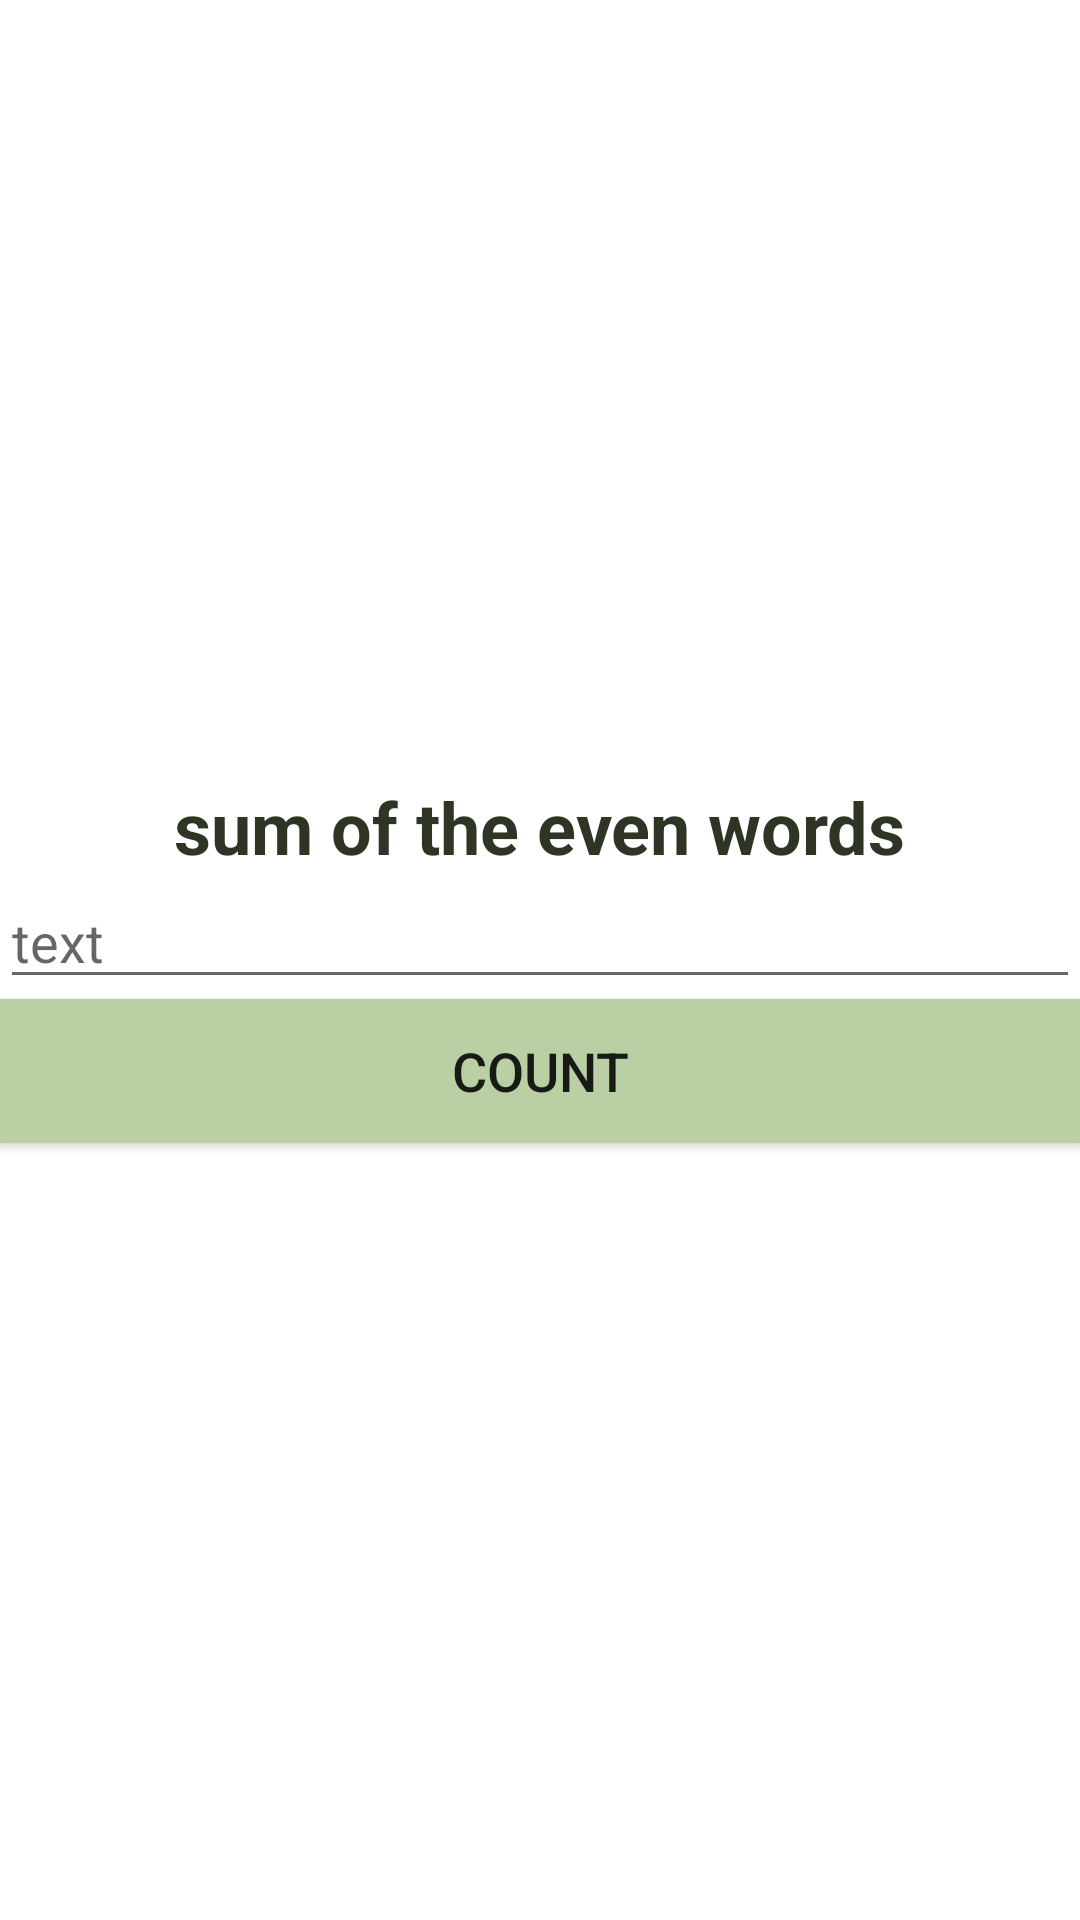

This screen was rendered from an Android layout file. Write that file and the resources it references.
<!-- AndroidManifest.xml: application theme Theme.ZhanylAndroid -->
<!-- res/layout/main_fragment.xml -->
<?xml version="1.0" encoding="utf-8"?>
<androidx.constraintlayout.widget.ConstraintLayout xmlns:android="http://schemas.android.com/apk/res/android"
    xmlns:app="http://schemas.android.com/apk/res-auto"
    android:layout_width="match_parent"
    android:layout_height="match_parent">

    <androidx.appcompat.widget.AppCompatTextView
        android:id="@+id/txt"
        android:layout_width="wrap_content"
        android:layout_height="wrap_content"
        android:text="sum of the even words"
        android:textColor="#2E3525"
        android:textSize="24sp"
        android:textStyle="bold"
        app:layout_constraintBottom_toTopOf="@id/edit"
        app:layout_constraintLeft_toLeftOf="parent"
        app:layout_constraintRight_toRightOf="parent"
        app:layout_constraintTop_toTopOf="parent"
        app:layout_constraintVertical_chainStyle="packed" />

    <androidx.appcompat.widget.AppCompatEditText
        android:id="@+id/edit"
        android:layout_width="match_parent"
        android:layout_height="wrap_content"
        android:hint="text"
        app:layout_constraintBottom_toTopOf="@id/btn"
        app:layout_constraintTop_toBottomOf="@id/txt" />

    <androidx.appcompat.widget.AppCompatButton
        android:id="@+id/btn"
        android:text="count"
        android:textSize="18sp"
        android:background="#BBCFA4"
        android:layout_width="match_parent"
        android:layout_height="wrap_content"
        app:layout_constraintBottom_toBottomOf="parent"
        app:layout_constraintStart_toStartOf="@id/edit"
        app:layout_constraintTop_toBottomOf="@id/edit" />

</androidx.constraintlayout.widget.ConstraintLayout>
<!-- resources referenced by this layout -->
<resources>
  <style name="Theme.ZhanylAndroid" parent="Theme.MaterialComponents.DayNight.DarkActionBar">
          
          <item name="colorPrimary">@color/purple_500</item>
          <item name="colorPrimaryVariant">@color/purple_700</item>
          <item name="colorOnPrimary">@color/white</item>
          
          <item name="colorSecondary">@color/teal_200</item>
          <item name="colorSecondaryVariant">@color/teal_700</item>
          <item name="colorOnSecondary">@color/black</item>
          
          <item name="android:statusBarColor" tools:targetApi="l">?attr/colorPrimaryVariant</item>
          
      </style>
  <!-- not gathered from this repository: default colours our renderer supplied (Android Studio template values) -->
  <color name="purple_500">#FF6200EE</color>
  <color name="purple_700">#FF3700B3</color>
  <color name="teal_200">#FF03DAC5</color>
  <color name="teal_700">#FF018786</color>
  <color name="black">#FF000000</color>
  <color name="white">#FFFFFFFF</color>
</resources>
